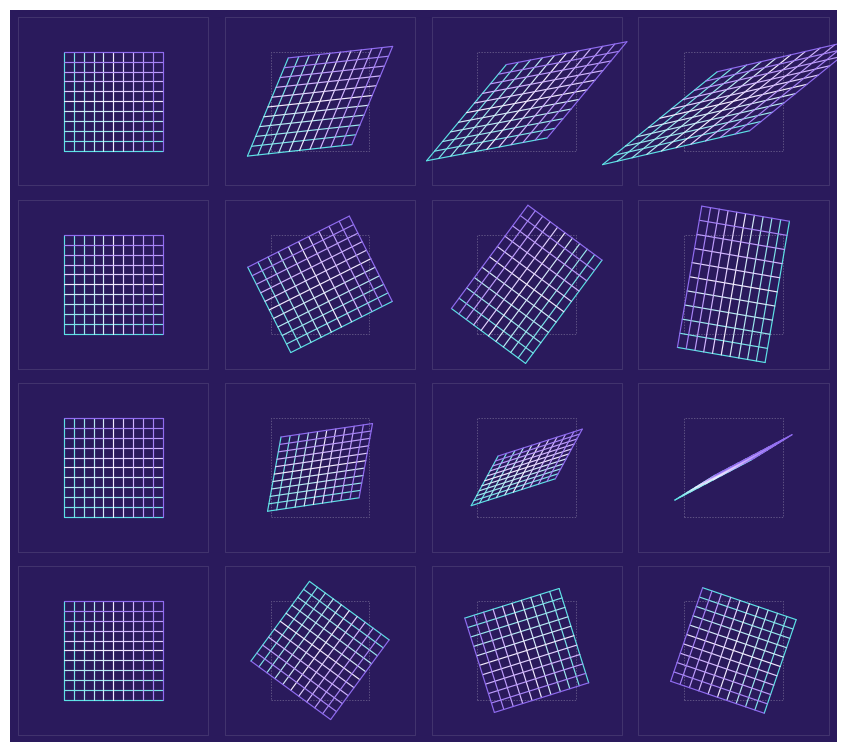

Reproduce this figure in Python. (Note: this script raises an exception after producing the figure.)
"""Titelbild: ein Quadratgitter, abgebildet durch Matrizen, die von der Identität zu einer singulären Matrix laufen.
Linienstil wie bei den Covern von Mechanik, Analysis, Chemie und Informatik."""
import numpy as np, matplotlib
matplotlib.use("svg")
import matplotlib.pyplot as plt
from matplotlib.colors import LinearSegmentedColormap
from matplotlib.collections import LineCollection
W, H = 21.0, 18.6
fig = plt.figure(figsize=(W / 2.54, H / 2.54)); ax = fig.add_axes([0, 0, 1, 1])
ax.set_xlim(0, W); ax.set_ylim(0, H); ax.axis("off"); ax.set_aspect("equal")
ax.add_patch(plt.Rectangle((0, 0), W, H, fc="#2a1a5c", ec="none"))
cm = LinearSegmentedColormap.from_list("v", ["#5ce1e6", "#a8e8f0", "#f3ecff", "#c9a8ff", "#8f6bf0"])
def R(a): return np.array([[np.cos(a), -np.sin(a)], [np.sin(a), np.cos(a)]])
# vier Familien: Scherung, Drehstreckung, Kollaps auf eine Gerade, Drehung+Spiegelung
def fam(k):
    r, c = k // 4, k % 4
    t = c / 3
    if r == 0: return np.array([[1, 1.6 * t + 0.0], [0, 1]]) @ R(0.35 * t)
    if r == 1: return R(1.4 * t) @ np.diag([1 + 0.45 * t, 1 - 0.1 * t])
    if r == 2: return R(0.5) @ np.diag([1.0, 1.0 - 0.97 * t]) @ R(-0.5)
    return np.diag([1, -1]) @ R(1.9 * t) if t > 0 else np.eye(2)
nx, ny = 4, 4; dx, dy = W / nx, H / ny
n = 11; g = np.linspace(-1, 1, n); s = np.linspace(-1, 1, 60)
for k in range(16):
    i, j = k % nx, k // nx
    cx, cy = (i + 0.5) * dx, H - (j + 0.5) * dy
    M = fam(k)
    sc = 0.27 * min(dx, dy)
    segs, cols = [], []
    for fixed in g:
        for horiz in (True, False):
            pts = np.stack([s, np.full_like(s, fixed)]) if horiz else np.stack([np.full_like(s, fixed), s])
            q = M @ pts
            P = np.column_stack([cx + sc * q[0] / 1.0, cy + sc * q[1]])
            segs.append(P)
            cols.append(cm((fixed + 1) / 2))
    ax.add_patch(plt.Rectangle((cx - dx * 0.46, cy - dy * 0.46), dx * 0.92, dy * 0.92, fc="none", ec="white", lw=0.4, alpha=0.2))
    # Einheitsquadrat als Referenz (gestrichelt)
    ax.plot(cx + sc * np.array([-1, 1, 1, -1, -1]), cy + sc * np.array([-1, -1, 1, 1, -1]), color="white", lw=0.5, alpha=0.35, ls=(0, (2, 2)))
    for P, c in zip(segs, cols): ax.plot(P[:, 0], P[:, 1], color=c, lw=0.85, solid_capstyle="round")
fig.savefig("figs/cover.svg", format="svg")
fig.savefig("/tmp/claude-0/-home-user-hs/86681ad6-701a-5310-b84c-b1468856c4a6/scratchpad/cover_la.png", dpi=80)
